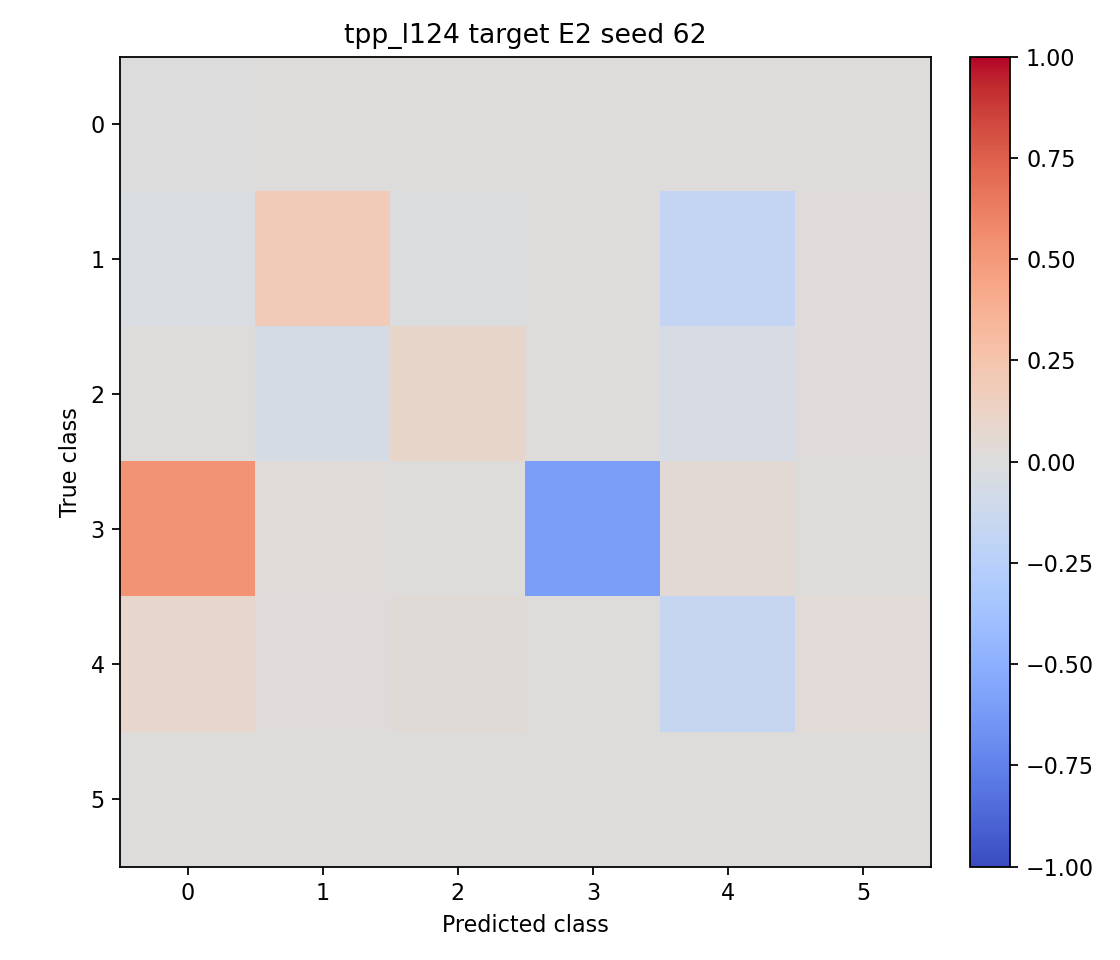

Data behind this chart, as committed beside it:
-0.005000, 0.000833, 0.000000, 0.001667, 0.002500, 0.000000
-0.03, 0.195, -0.01, 0.002500, -0.1725, 0.015
0.002500, -0.0625, 0.095, 0.002500, -0.0475, 0.01
0.53, 0.0225, 0.000000, -0.595, 0.04, 0.002500
0.0875, 0.01, 0.025, 0.002500, -0.16, 0.035
0.000000, 0.000000, 0.000000, 0.000000, 0.000000, 0.000000
